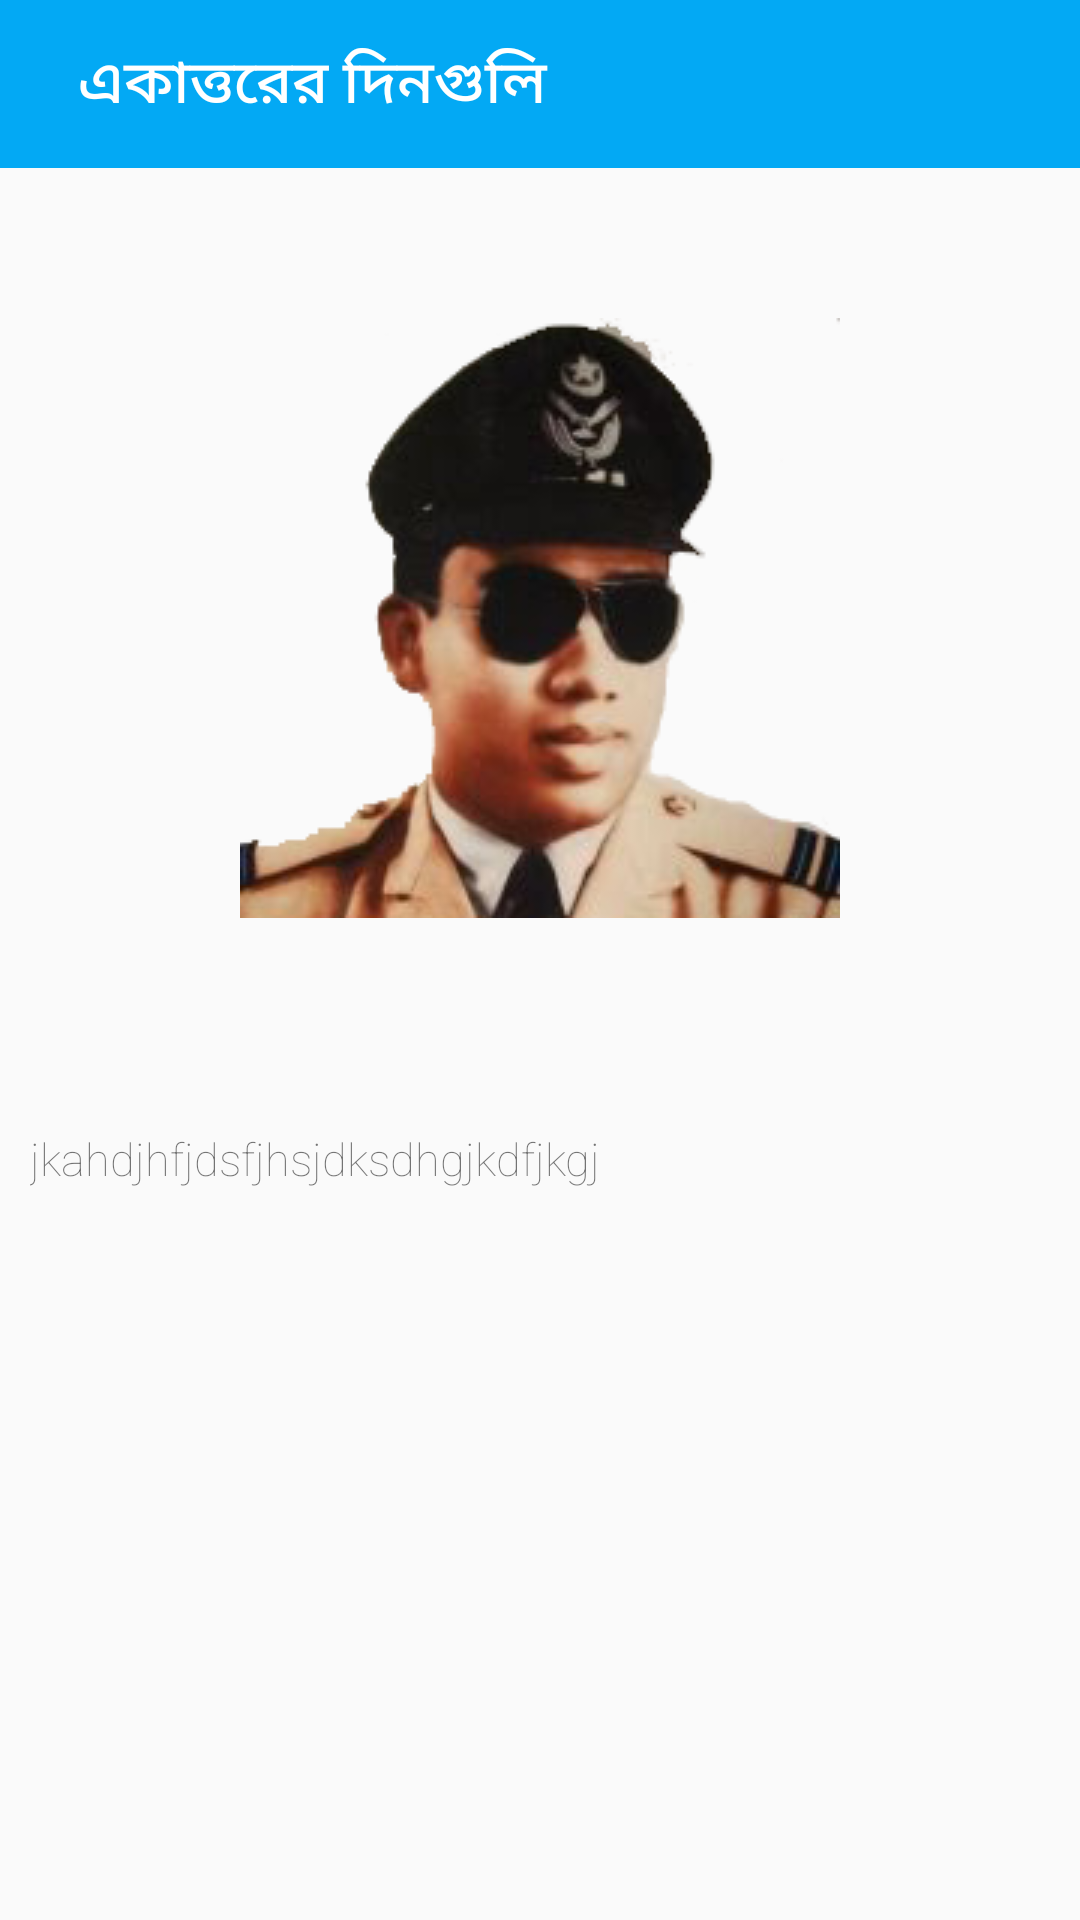

Write the Android layout XML for this screen, with the resource values it uses.
<!-- AndroidManifest.xml: application theme AppTheme -->
<!-- res/layout/activity_gonokobr_detiels.xml -->
<?xml version="1.0" encoding="utf-8"?>
<LinearLayout xmlns:android="http://schemas.android.com/apk/res/android"
    xmlns:app="http://schemas.android.com/apk/res-auto"
    xmlns:tools="http://schemas.android.com/tools"
    android:layout_width="match_parent"
    android:layout_height="match_parent"
    android:orientation="vertical"
    tools:context=".GonokobrDetiels">
    <android.support.design.widget.AppBarLayout
        android:layout_width="match_parent"
        android:id="@+id/appbar_layout"
        android:layout_height="wrap_content"
        android:theme="@style/ThemeOverlay.AppCompat.Dark.ActionBar">
        <android.support.v7.widget.Toolbar
            android:id="@+id/gone_toolbar"
            android:layout_width="match_parent"
            android:layout_height="?attr/actionBarSize"
            app:title="  একাত্তরের দিনগুলি "
            app:theme="@style/ThemeOverlay.AppCompat.Dark.ActionBar" />
    </android.support.design.widget.AppBarLayout>

    <ScrollView
        android:layout_width="match_parent"
        android:layout_height="wrap_content">
        <LinearLayout
            android:orientation="vertical"
            android:layout_width="match_parent"
            android:layout_height="wrap_content">
            <ImageView
                android:id="@+id/imgid"
                android:layout_gravity="center_horizontal"
                android:src="@drawable/matiur"
                android:layout_width="wrap_content"
                android:layout_height="300dp" />
            <TextView
                android:id="@+id/bodyTxt"
                android:layout_marginLeft="10dp"
                android:layout_marginRight="5dp"
                android:layout_marginTop="20dp"
                android:textSize="15sp"
                android:fontFamily="sans-serif-thin"
                android:text="jkahdjhfjdsfjhsjdksdhgjkdfjkgj"
                android:layout_width="match_parent"
                android:layout_height="wrap_content" />
        </LinearLayout>

    </ScrollView>

</LinearLayout>
<!-- resources referenced by this layout -->
<resources>
  <!-- drawable matiur: png bitmap (drawable, 43876 bytes) -->
  <style name="AppTheme" parent="Theme.AppCompat.Light.DarkActionBar">
          
          <item name="colorPrimary">@color/colorPrimary</item>
          <item name="colorPrimaryDark">@color/colorPrimaryDark</item>
          <item name="colorAccent">@color/colorAccent</item>
  
          <item name="windowActionBar">false</item>
          <item name="windowNoTitle">true</item>
      </style>
  <color name="colorPrimary">#03A9F4</color>
  <color name="colorPrimaryDark">#0288D1</color>
  <color name="colorAccent">#00BCD4</color>
</resources>
